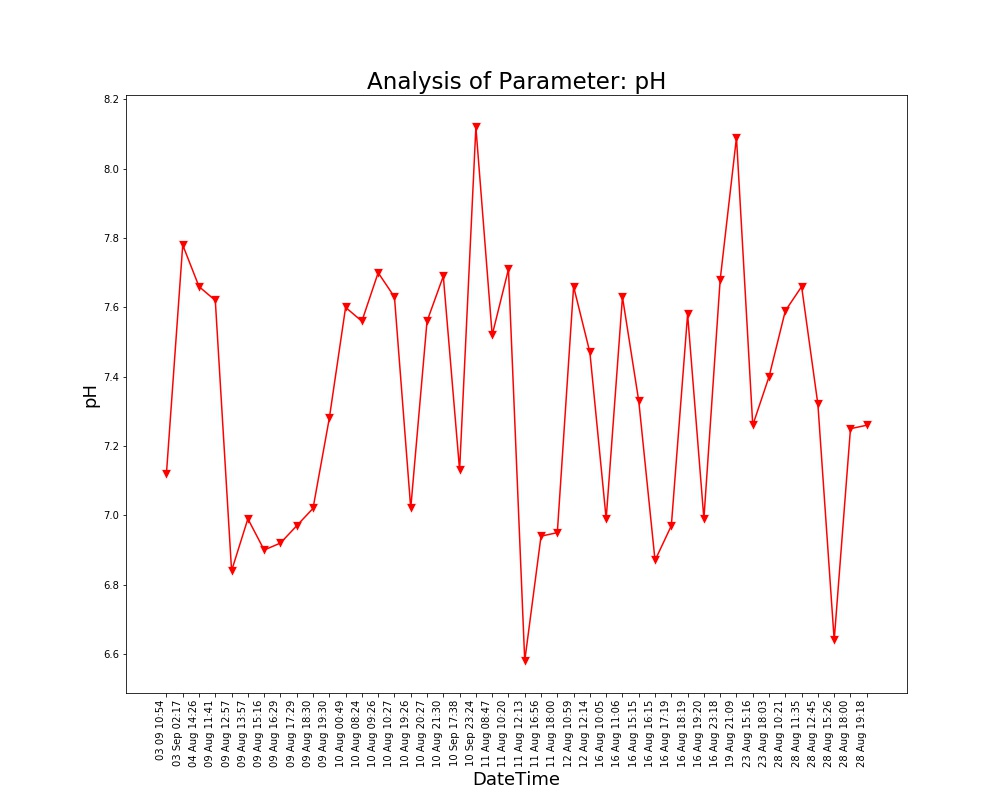

Data behind this chart, as committed beside it:
Unnamed: 0, DateTime, Date, Time, pH
0.0, 04 Aug 14:26, 04 Aug 2021, 14:26:24, 7.66
1.0, 09 Aug 11:41, 09 Aug 2021, 11:41:48, 7.62
2.0, 09 Aug 12:57, 09 Aug 2021, 12:57:04, 6.84
3.0, 09 Aug 13:57, 09 Aug 2021, 13:57:19, 6.99
4.0, 09 Aug 15:16, 09 Aug 2021, 15:16:19, 6.9
5.0, 09 Aug 16:29, 09 Aug 2021, 16:29:24, 6.92
6.0, 09 Aug 17:29, 09 Aug 2021, 17:29:51, 6.97
7.0, 09 Aug 18:30, 09 Aug 2021, 18:30:16, 7.02
8.0, 09 Aug 19:30, 09 Aug 2021, 19:30:40, 7.28
9.0, 10 Aug 00:49, 10 Aug 2021, 00:49:39, 7.6
10.0, 10 Aug 08:24, 10 Aug 2021, 08:24:01, 7.56
11.0, 10 Aug 09:26, 10 Aug 2021, 09:26:56, 7.7
12.0, 10 Aug 10:27, 10 Aug 2021, 10:27:28, 7.63
13.0, 10 Aug 19:26, 10 Aug 2021, 19:26:33, 7.02
14.0, 10 Aug 20:27, 10 Aug 2021, 20:27:03, 7.56
15.0, 10 Aug 21:30, 10 Aug 2021, 21:30:23, 7.69
16.0, 11 Aug 08:47, 11 Aug 2021, 08:47:06, 7.52
17.0, 11 Aug 10:20, 11 Aug 2021, 10:20:04, 7.71
18.0, 11 Aug 12:13, 11 Aug 2021, 12:13:36, 6.58
19.0, 11 Aug 16:56, 11 Aug 2021, 16:56:21, 6.94
20.0, 11 Aug 18:00, 11 Aug 2021, 18:00:02, 6.95
21.0, 12 Aug 10:59, 12 Aug 2021, 10:59:37, 7.66
22.0, 12 Aug 12:14, 12 Aug 2021, 12:14:31, 7.47
23.0, 16 Aug 10:05, 16 Aug 2021, 10:05:25, 6.99
24.0, 16 Aug 11:06, 16 Aug 2021, 11:06:03, 7.63
25.0, 16 Aug 15:15, 16 Aug 2021, 15:15:28, 7.33
26.0, 16 Aug 16:15, 16 Aug 2021, 16:15:54, 6.87
27.0, 16 Aug 17:19, 16 Aug 2021, 17:19:32, 6.97
28.0, 16 Aug 18:19, 16 Aug 2021, 18:19:53, 7.58
29.0, 16 Aug 19:20, 16 Aug 2021, 19:20:17, 6.99
30.0, 16 Aug 23:18, 16 Aug 2021, 23:18:09, 7.68
31.0, 19 Aug 21:09, 19 Aug 2021, 21:09:25, 8.09
32.0, 23 Aug 15:16, 23 Aug 2021, 15:16:38, 7.26
33.0, 23 Aug 18:03, 23 Aug 2021, 18:03:46, 7.4
34.0, 28 Aug 10:21, 28 Aug 2021, 10:21:18, 7.59
35.0, 28 Aug 11:35, 28 Aug 2021, 11:35:06, 7.66
36.0, 28 Aug 12:45, 28 Aug 2021, 12:45:39, 7.32
37.0, 28 Aug 15:26, 28 Aug 2021, 15:26:51, 6.64
38.0, 28 Aug 18:00, 28 Aug 2021, 18:00:08, 7.25
39.0, 28 Aug 19:18, 28 Aug 2021, 19:18:38, 7.26
, 03 Sep 02:17, 03 Sep 2021, 02:17:33, 7.78
, 03 09 10:54, 03 Sep 2021, 10:54:46, 7.12
, 10 Sep 17:38, 10 Sep 2021, 17:38:26, 7.13
, 10 Sep 23:24, 10 Sep 2021, 23:24:03, 8.12
